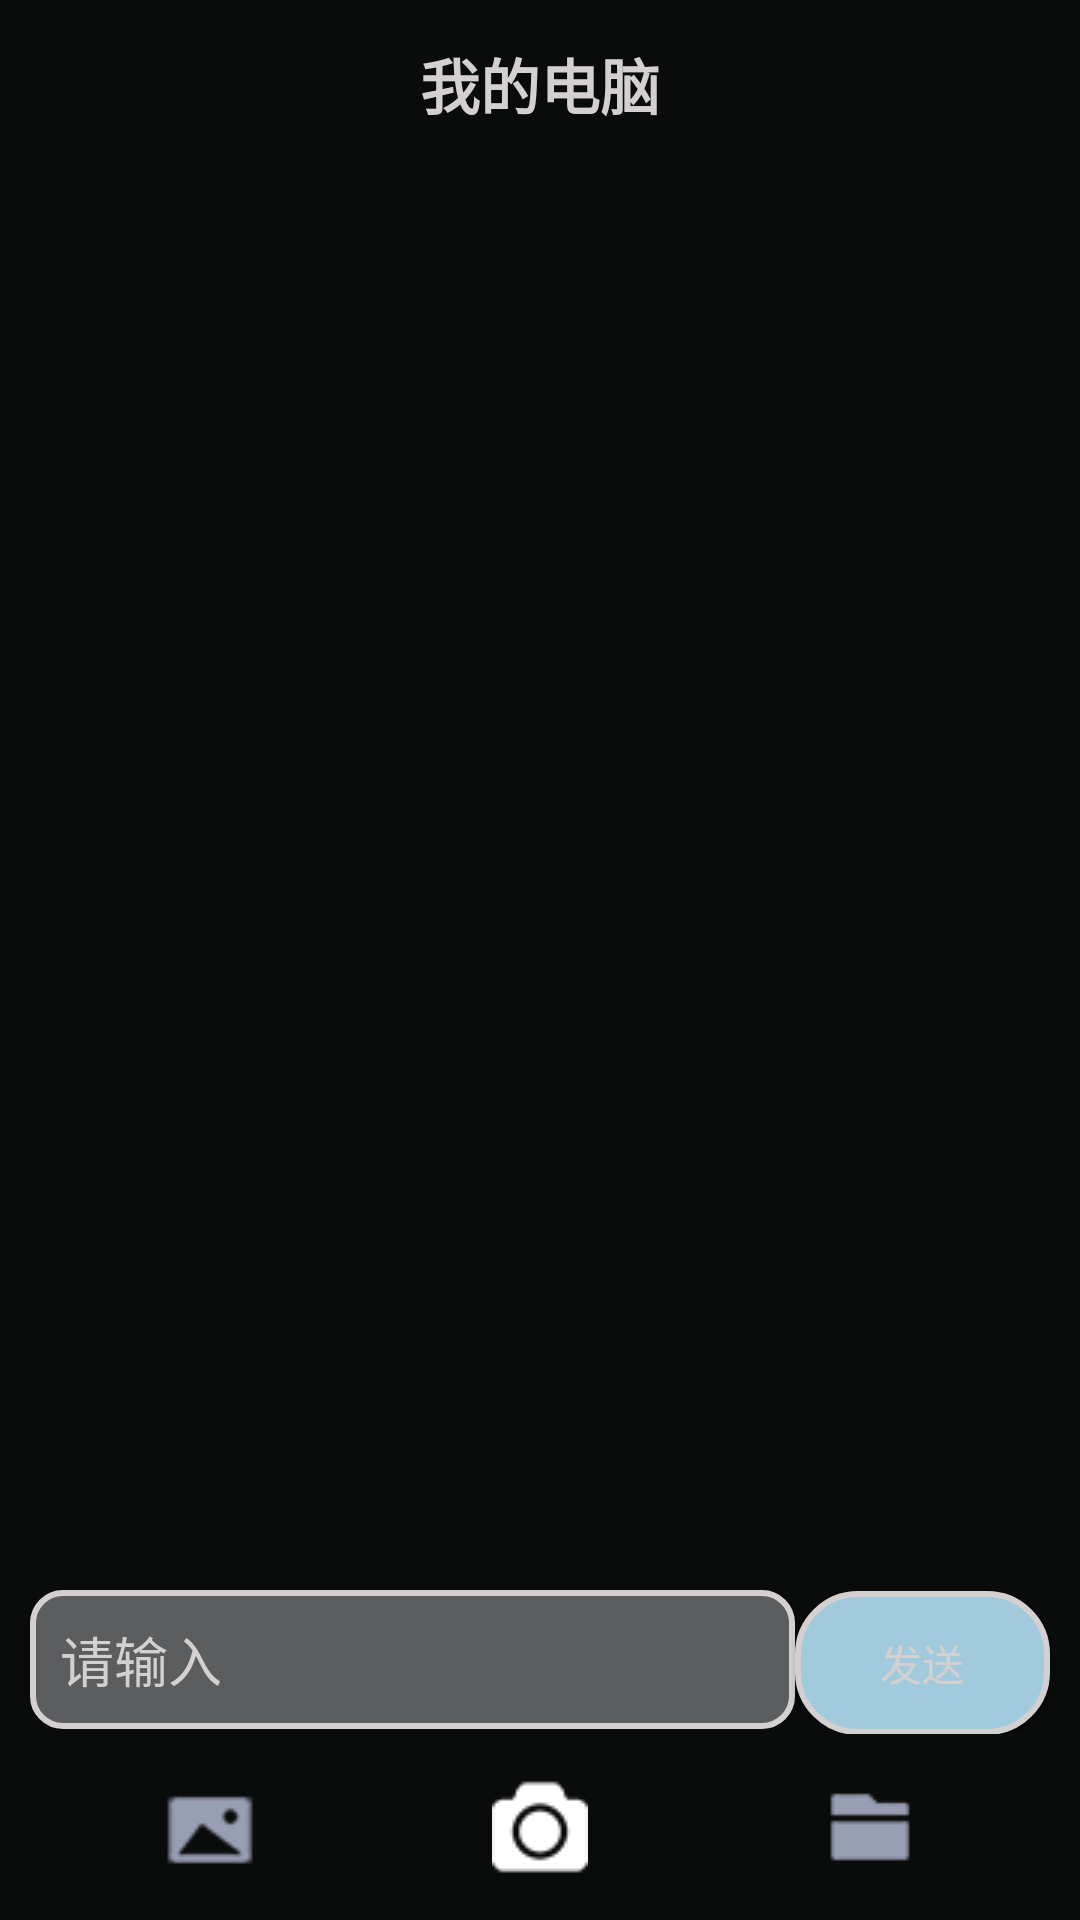

Android layout source for this screen:
<!-- AndroidManifest.xml: application theme AppTheme -->
<!-- res/layout/activity_main.xml -->
<?xml version="1.0" encoding="utf-8"?>
<RelativeLayout
    xmlns:android="http://schemas.android.com/apk/res/android"
    xmlns:tools="http://schemas.android.com/tools"
    android:layout_width="match_parent"
    android:layout_height="match_parent"
    android:background="@color/black_color"
    tools:context=".activity.MainActivity">
    <RelativeLayout
        android:id="@+id/toolbar"
        android:layout_width="match_parent"
        android:layout_height="?actionBarSize">
        <ImageView
            android:id="@+id/btn_back"
            android:layout_width="wrap_content"
            android:layout_height="wrap_content"
            android:layout_alignParentStart="true"
            android:layout_centerVertical="true"
            android:layout_marginStart="10dp"
            android:src="@drawable/close_gray"/>
        <TextView
            android:id="@+id/center_title"
            android:layout_width="wrap_content"
            android:layout_height="wrap_content"
            android:layout_centerInParent="true"
            android:text="@string/myDesktop"
            android:textColor="@color/white_color"
            android:textSize="20sp"
            android:textStyle="bold"/>
        <ImageView
            android:id="@+id/menu"
            android:layout_width="wrap_content"
            android:layout_height="wrap_content"
            android:layout_marginEnd="10dp"
            android:layout_alignParentEnd="true"
            android:layout_centerVertical="true"
            android:src="@drawable/menu_gray"/>
    </RelativeLayout>

    <ListView
        android:id="@+id/content"
        android:layout_width="match_parent"
        android:layout_height="wrap_content"
        android:layout_below="@+id/toolbar"
        android:layout_above="@+id/inputBar"/>

    <LinearLayout
        android:id="@+id/inputBar"
        android:layout_width="match_parent"
        android:layout_height="wrap_content"
        android:layout_above="@+id/items"
        android:orientation="horizontal"
        android:focusable="true"
        android:focusableInTouchMode="true">

        <EditText
            android:id="@+id/input"
            android:layout_width="0dp"
            android:layout_weight="3"
            android:layout_height="wrap_content"
            android:layout_marginStart="10dp"
            android:padding="10dp"
            android:hint="@string/send_hint"
            android:textColorHint="@color/white_color"
            android:background="@drawable/round_corner"/>
        <Button
            android:id="@+id/btn_send"
            android:layout_width="0dp"
            android:layout_weight="1"
            android:layout_height="wrap_content"
            android:layout_marginEnd="10dp"
            android:text="@string/send"
            android:textColor="@color/white_color"
            android:background="@drawable/round_corner_blue_shallow"/>
    </LinearLayout>

    <LinearLayout
        android:id="@+id/items"
        android:layout_width="match_parent"
        android:layout_height="wrap_content"
        android:layout_margin="15dp"
        android:layout_alignParentBottom="true"
        android:gravity="center_vertical"
        android:orientation="horizontal">
        <ImageView
            android:layout_width="0dp"
            android:layout_weight="1"
            android:layout_height="wrap_content"
            android:src="@drawable/picture"/>
        <ImageView
            android:layout_width="0dp"
            android:layout_weight="1"
            android:layout_height="wrap_content"
            android:src="@drawable/camera"/>
        <ImageView
            android:layout_width="0dp"
            android:layout_weight="1"
            android:layout_height="wrap_content"
            android:src="@drawable/file"/>
    </LinearLayout>

</RelativeLayout>
<!-- resources referenced by this layout -->
<resources>
  <color name="black_color">#0A0B0B</color>
  <color name="white_color">#D5D0D0</color>
  <!-- drawable camera: png bitmap (drawable, 14956 bytes) -->
  <!-- drawable file: png bitmap (drawable, 14819 bytes) -->
  <!-- drawable picture: png bitmap (drawable, 16108 bytes) -->
  <!-- drawable round_corner (drawable) -->
  <?xml version="1.0" encoding="utf-8"?>
  <shape
      xmlns:android="http://schemas.android.com/apk/res/android">
      <corners
          android:radius="10dp"/>
      <stroke
          android:color="@color/white_color"
          android:width="2dp"/>
      <solid
          android:color="@color/dark_gray_color"/>
  </shape>
  <!-- drawable round_corner_blue_shallow (drawable) -->
  <?xml version="1.0" encoding="utf-8"?>
  <shape
      xmlns:android="http://schemas.android.com/apk/res/android">
      <corners
          android:radius="20dp"/>
      <stroke
          android:color="@color/white_color"
          android:width="2dp"/>
      <solid
          android:color="@color/shallow_blue_color"/>
  </shape>
  <string name="myDesktop">我的电脑</string>
  <string name="send">发送</string>
  <string name="send_hint">请输入</string>
  <style name="AppTheme" parent="Theme.AppCompat.Light.NoActionBar">
          
          <item name="colorPrimary">@color/colorPrimary</item>
          <item name="colorPrimaryDark">@color/colorPrimaryDark</item>
          <item name="colorAccent">@color/colorAccent</item>
          
          <item name="colorControlActivated">@color/shallow_blue_color</item>
      </style>
  <color name="dark_gray_color">#5C5D5E</color>
  <color name="shallow_blue_color">#A1CADD</color>
  <color name="colorPrimary">#6200EE</color>
  <color name="colorPrimaryDark">#3700B3</color>
  <color name="colorAccent">#03DAC5</color>
</resources>
